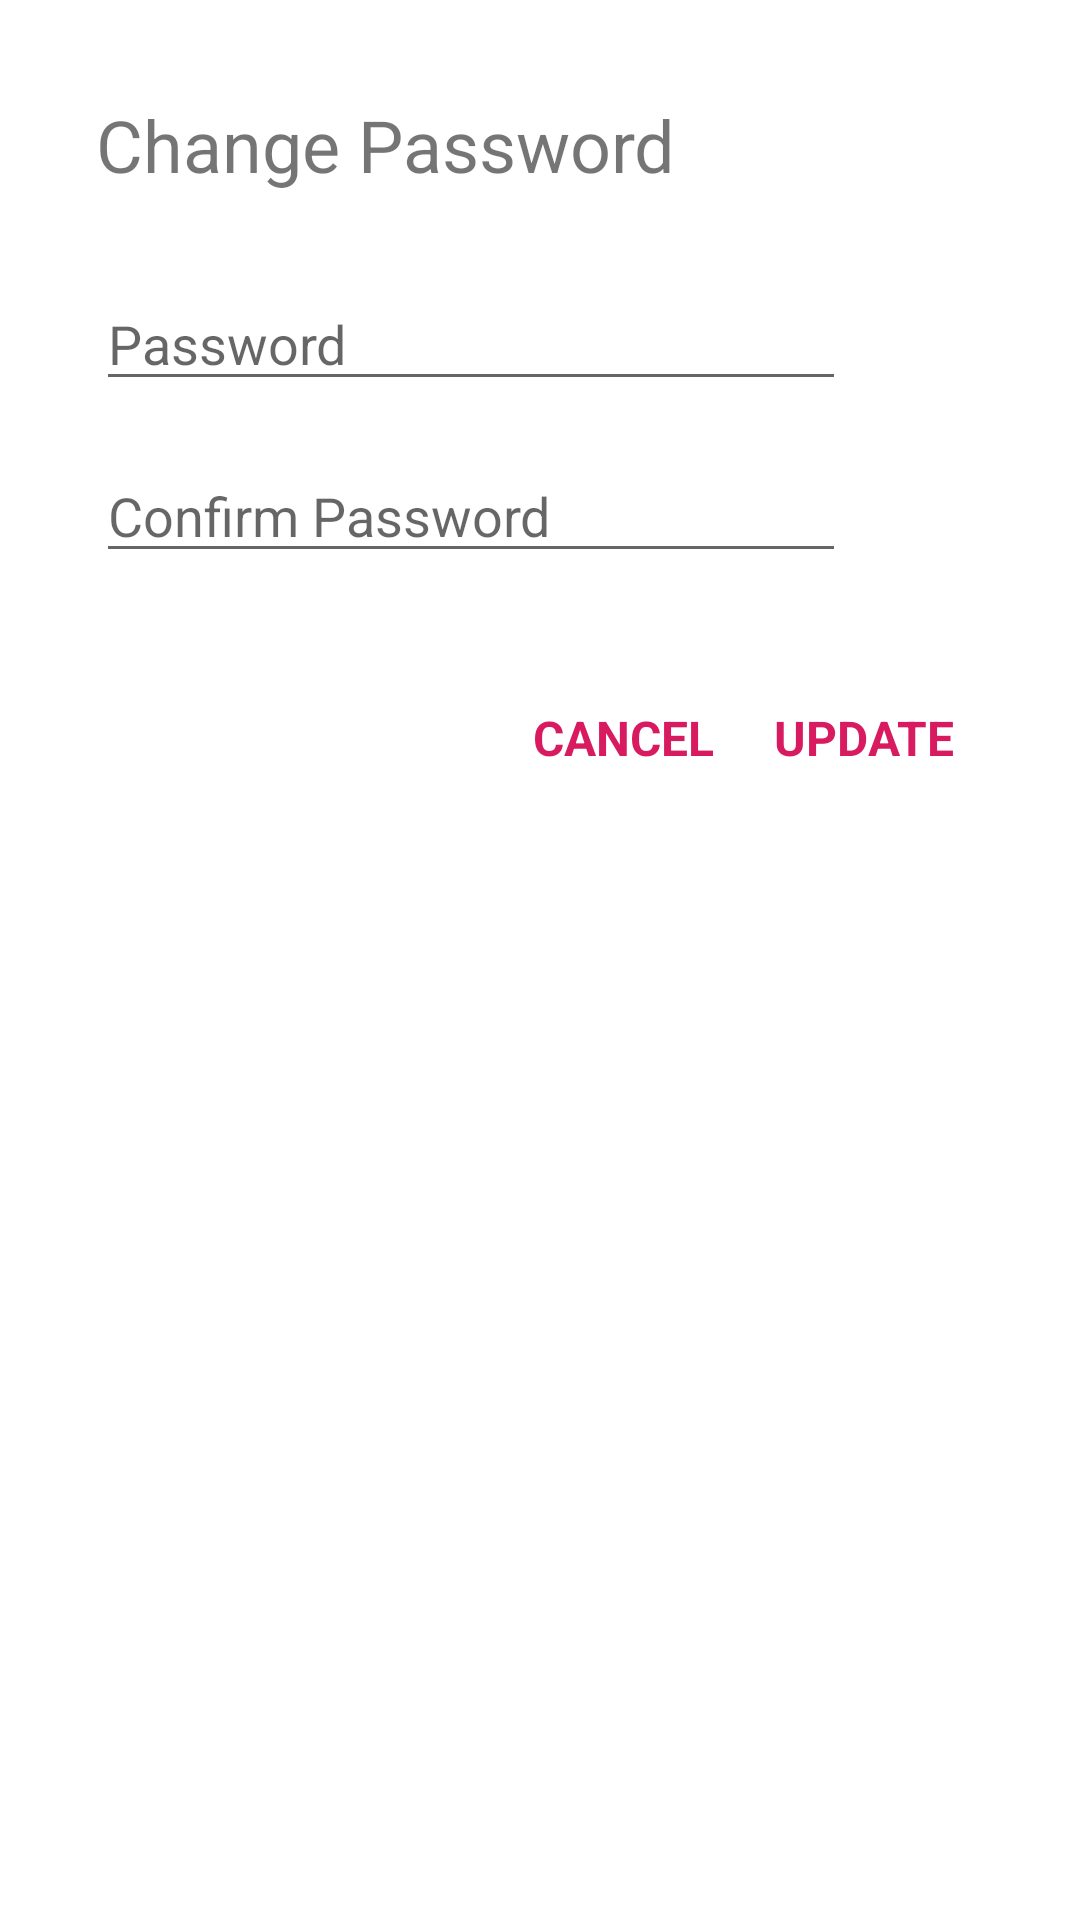

Reconstruct the res/layout file that produces this screen, plus the resources it refers to.
<!-- AndroidManifest.xml: application theme AppTheme -->
<!-- res/layout/change_password_dialog.xml -->
<LinearLayout android:layout_width="wrap_content"
    android:layout_height="wrap_content"
    xmlns:app="http://schemas.android.com/apk/res-auto"
    android:orientation="vertical"
    xmlns:android="http://schemas.android.com/apk/res/android"
    android:padding="32dp"
    android:background="#FFFFFF">

    <TextView
        android:layout_width="wrap_content"
        android:layout_height="wrap_content"
        android:text="@string/change_password"
        android:textSize="24sp"
        android:layout_marginEnd="24dp"/>

    <EditText
        android:id="@+id/password"
        android:layout_width="250dp"
        android:layout_height="wrap_content"
        android:hint="@string/password"
        android:layout_marginTop="28dp"
        android:inputType="textPassword"/>

    <EditText
        android:id="@+id/confirmPassword"
        android:layout_width="250dp"
        android:layout_height="wrap_content"
        android:hint="@string/confirm_password"
        android:layout_marginTop="16dp"
        android:inputType="textPassword"/>

    <LinearLayout
        android:layout_width="match_parent"
        android:layout_height="wrap_content"
        android:layout_marginTop="34dp"
        android:gravity="end"
        android:layout_marginBottom="10dp">

        <TextView
            android:layout_width="wrap_content"
            android:layout_height="wrap_content"
            android:padding="10dp"
            android:id="@+id/cancel"
            android:text="@string/cancel"
            android:textSize="16sp"
            android:textAllCaps="true"
            android:textStyle="bold"
            android:textColor="@color/colorAccent"/>

        <TextView
            android:layout_width="wrap_content"
            android:layout_height="wrap_content"
            android:padding="10dp"
            android:id="@+id/updateButton"
            android:text="@string/update"
            android:textAllCaps="true"
            android:textSize="16sp"
            android:textStyle="bold"
            android:textColor="@color/colorAccent"/>


    </LinearLayout>

</LinearLayout>
<!-- resources referenced by this layout -->
<resources>
  <color name="colorAccent">#D81B60</color>
  <string name="cancel">Cancel</string>
  <string name="change_password">Change Password</string>
  <string name="confirm_password">Confirm Password</string>
  <string name="password">Password</string>
  <string name="update">UPDATE</string>
  <style name="AppTheme" parent="Theme.AppCompat.Light.NoActionBar">
          
          <item name="colorPrimary">@color/colorPrimary</item>
          <item name="colorPrimaryDark">@color/colorPrimaryDark</item>
          <item name="colorAccent">@color/colorAccent</item>
          <item name="homeAsUpIndicator">@drawable/ic_arrow_back_black_24dp</item>
      </style>
  <color name="colorPrimary">#008577</color>
  <color name="colorPrimaryDark">#00574B</color>
</resources>
